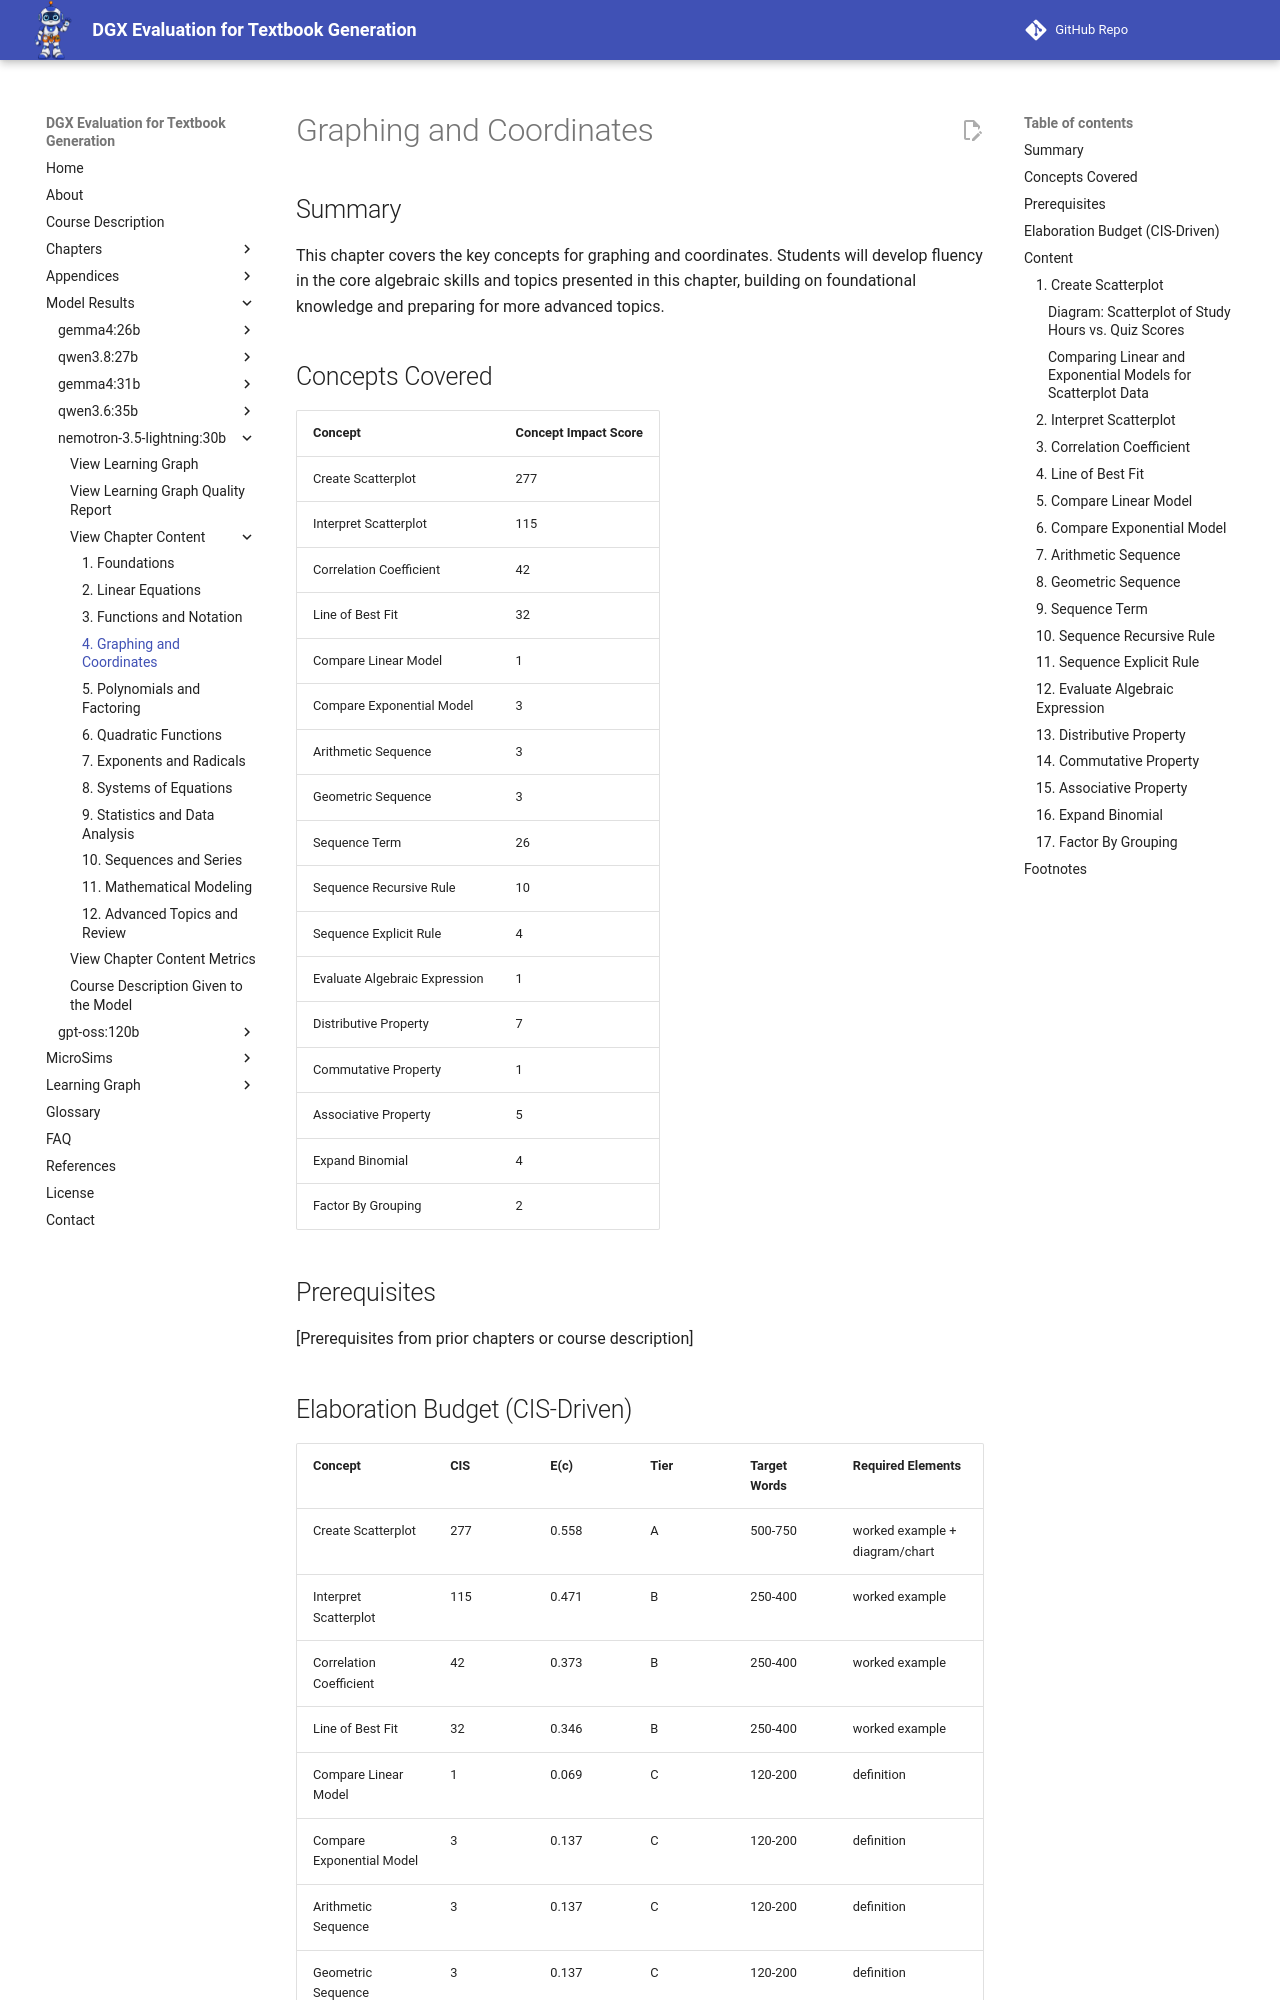

repository: dmccreary/dgx-eval · page: models/nemotron-3.5-lightning-30b/chapters/04-graphing-and-coordinates/index.html · generator: mkdocs

---
title: "Graphing and Coordinates"
description: "This chapter covers the key concepts for graphing and coordinates. Students will develop fluency in the core algebraic skills and topics presented in this chapter, building on foundational knowledge and preparing for more advanced topics."
generated_by: claude skill chapter-content-generator
date: "2026-10-10 16:53:00"
version: 1.11
---

# Graphing and Coordinates

## Summary
This chapter covers the key concepts for graphing and coordinates. Students will develop fluency in the core algebraic skills and topics presented in this chapter, building on foundational knowledge and preparing for more advanced topics.

## Concepts Covered
| Concept | Concept Impact Score |
|---------|----------------------|
| Create Scatterplot | 277 |
| Interpret Scatterplot | 115 |
| Correlation Coefficient | 42 |
| Line of Best Fit | 32 |
| Compare Linear Model | 1 |
| Compare Exponential Model | 3 |
| Arithmetic Sequence | 3 |
| Geometric Sequence | 3 |
| Sequence Term | 26 |
| Sequence Recursive Rule | 10 |
| Sequence Explicit Rule | 4 |
| Evaluate Algebraic Expression | 1 |
| Distributive Property | 7 |
| Commutative Property | 1 |
| Associative Property | 5 |
| Expand Binomial | 4 |
| Factor By Grouping | 2 |

## Prerequisites
[Prerequisites from prior chapters or course description]

## Elaboration Budget (CIS-Driven)

| Concept | CIS | E(c) | Tier | Target Words | Required Elements |
|---------|-----|------|------|---------------|--------------------|
| Create Scatterplot | 277 | 0.558 | A | 500-750 | worked example + diagram/chart |
| Interpret Scatterplot | 115 | 0.471 | B | 250-400 | worked example |
| Correlation Coefficient | 42 | 0.373 | B | 250-400 | worked example |
| Line of Best Fit | 32 | 0.346 | B | 250-400 | worked example |
| Compare Linear Model | 1 | 0.069 | C | 120-200 | definition |
| Compare Exponential Model | 3 | 0.137 | C | 120-200 | definition |
| Arithmetic Sequence | 3 | 0.137 | C | 120-200 | definition |
| Geometric Sequence | 3 | 0.137 | C | 120-200 | definition |
| Sequence Term | 26 | 0.327 | B | 250-400 | worked example |
| Sequence Recursive Rule | 10 | 0.238 | B | 250-400 | worked example |
| Sequence Explicit Rule | 4 | 0.159 | C | 120-200 | definition |
| Evaluate Algebraic Expression | 1 | 0.069 | C | 120-200 | definition |
| Distributive Property | 7 | 0.206 | B | 250-400 | worked example |
| Commutative Property | 1 | 0.069 | C | 120-200 | definition |
| Associative Property | 5 | 0.178 | C | 120-200 | definition |
| Expand Binomial | 4 | 0.159 | C | 120-200 | definition |
| Factor By Grouping | 2 | 0.109 | C | 120-200 | definition |

**Chapter total target words:** ~3,590-5,150 (sum of per-concept targets)

## Content

Before we begin graphing, let's define two foundational terms that will appear throughout this chapter: **coordinate** an ordered pair `(x, y)` that specifies a location on a plane, and **scatterplot** a graph that displays the relationship between two quantitative variables by plotting ordered pairs as points. Understanding these basics will help us make sense of the more complex ideas ahead.
